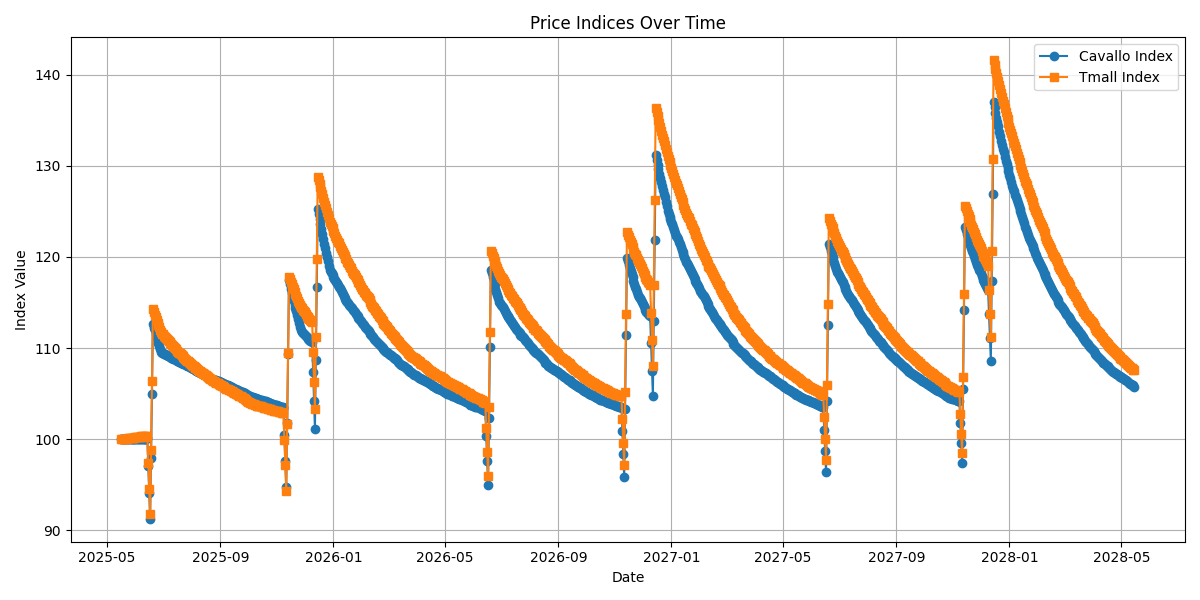

The data file committed next to this chart (first rows):
date, cavallo_index, tmall_index, base_date
2025-05-17, 100.0, 100.0, 2025-05-17
2025-05-18, 100, 100, 2025-05-17
2025-05-19, 100, 100, 2025-05-17
2025-05-20, 100, 100.1, 2025-05-17
2025-05-21, 100, 100.1, 2025-05-17
2025-05-22, 100, 100.1, 2025-05-17
2025-05-23, 100, 100.1, 2025-05-17
2025-05-24, 100, 100.1, 2025-05-17
2025-05-25, 100, 100.1, 2025-05-17
2025-05-26, 100.1, 100.1, 2025-05-17
2025-05-27, 100.1, 100.1, 2025-05-17
2025-05-28, 100, 100.1, 2025-05-17
2025-05-29, 100.1, 100.1, 2025-05-17
2025-05-30, 100.1, 100.2, 2025-05-17
2025-05-31, 100.1, 100.2, 2025-05-17
2025-06-01, 100.1, 100.2, 2025-05-17
2025-06-02, 100.1, 100.2, 2025-05-17
2025-06-03, 100.1, 100.2, 2025-05-17
2025-06-04, 100.1, 100.2, 2025-05-17
2025-06-05, 100.1, 100.3, 2025-05-17
2025-06-06, 100.1, 100.3, 2025-05-17
2025-06-07, 100.1, 100.3, 2025-05-17
2025-06-08, 100.1, 100.3, 2025-05-17
2025-06-09, 100.1, 100.3, 2025-05-17
2025-06-10, 100.1, 100.3, 2025-05-17
2025-06-11, 100.1, 100.3, 2025-05-17
2025-06-12, 100.1, 100.3, 2025-05-17
2025-06-13, 100.1, 100.3, 2025-05-17
2025-06-14, 100.1, 100.3, 2025-05-17
2025-06-15, 97.08, 97.41, 2025-05-17
2025-06-16, 94.12, 94.53, 2025-05-17
2025-06-17, 91.28, 91.79, 2025-05-17
2025-06-18, 97.92, 98.87, 2025-05-17
2025-06-19, 105, 106.3, 2025-05-17
2025-06-20, 112.6, 114.3, 2025-05-17
2025-06-21, 112.3, 114, 2025-05-17
2025-06-22, 111.9, 113.7, 2025-05-17
2025-06-23, 111.6, 113.4, 2025-05-17
2025-06-24, 111.2, 113.1, 2025-05-17
2025-06-25, 110.9, 112.8, 2025-05-17
2025-06-26, 110.6, 112.5, 2025-05-17
2025-06-27, 110.2, 112.3, 2025-05-17
2025-06-28, 109.9, 112, 2025-05-17
2025-06-29, 109.6, 111.7, 2025-05-17
2025-06-30, 109.5, 111.6, 2025-05-17
2025-07-01, 109.4, 111.5, 2025-05-17
2025-07-02, 109.4, 111.4, 2025-05-17
2025-07-03, 109.4, 111.3, 2025-05-17
2025-07-04, 109.3, 111.1, 2025-05-17
2025-07-05, 109.3, 111, 2025-05-17
2025-07-06, 109.2, 110.9, 2025-05-17
2025-07-07, 109.1, 110.8, 2025-05-17
2025-07-08, 109.1, 110.7, 2025-05-17
2025-07-09, 109, 110.6, 2025-05-17
2025-07-10, 109, 110.5, 2025-05-17
2025-07-11, 108.9, 110.4, 2025-05-17
2025-07-12, 108.8, 110.3, 2025-05-17
2025-07-13, 108.8, 110.1, 2025-05-17
2025-07-14, 108.8, 110, 2025-05-17
2025-07-15, 108.7, 109.9, 2025-05-17
... 1,035 more rows
